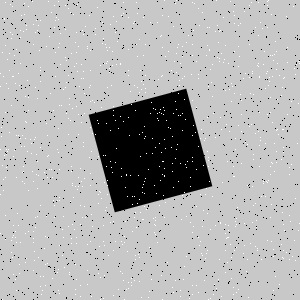

Data behind this chart, as committed beside it:
Type, X, Y
Salt, 249, 44
Salt, 47, 135
Salt, 11, 252
Salt, 76, 32
Salt, 231, 278
Salt, 164, 168
Salt, 56, 17
Salt, 37, 161
Salt, 0, 194
Salt, 65, 87
Salt, 162, 8
Salt, 90, 85
Salt, 113, 16
Salt, 251, 2
Salt, 165, 56
Salt, 5, 215
Salt, 162, 15
Salt, 198, 78
Salt, 221, 53
Salt, 0, 149
Salt, 241, 100
Salt, 126, 174
Salt, 156, 193
Salt, 294, 240
Salt, 74, 66
Salt, 258, 2
Salt, 19, 85
Salt, 107, 87
Salt, 34, 260
Salt, 35, 32
Salt, 234, 51
Salt, 152, 138
Salt, 153, 108
Salt, 126, 289
Salt, 238, 289
Salt, 5, 177
Salt, 299, 63
Salt, 130, 175
Salt, 34, 139
Salt, 260, 140
Salt, 227, 262
Salt, 233, 294
Salt, 52, 278
Salt, 116, 21
Salt, 255, 133
Salt, 129, 135
Salt, 140, 156
Salt, 200, 194
Salt, 5, 239
Salt, 34, 251
Salt, 76, 106
Salt, 228, 225
Salt, 47, 263
Salt, 35, 137
Salt, 154, 232
Salt, 128, 70
Salt, 65, 5
Salt, 234, 5
Salt, 112, 172
Salt, 161, 76
... 1,740 more rows
